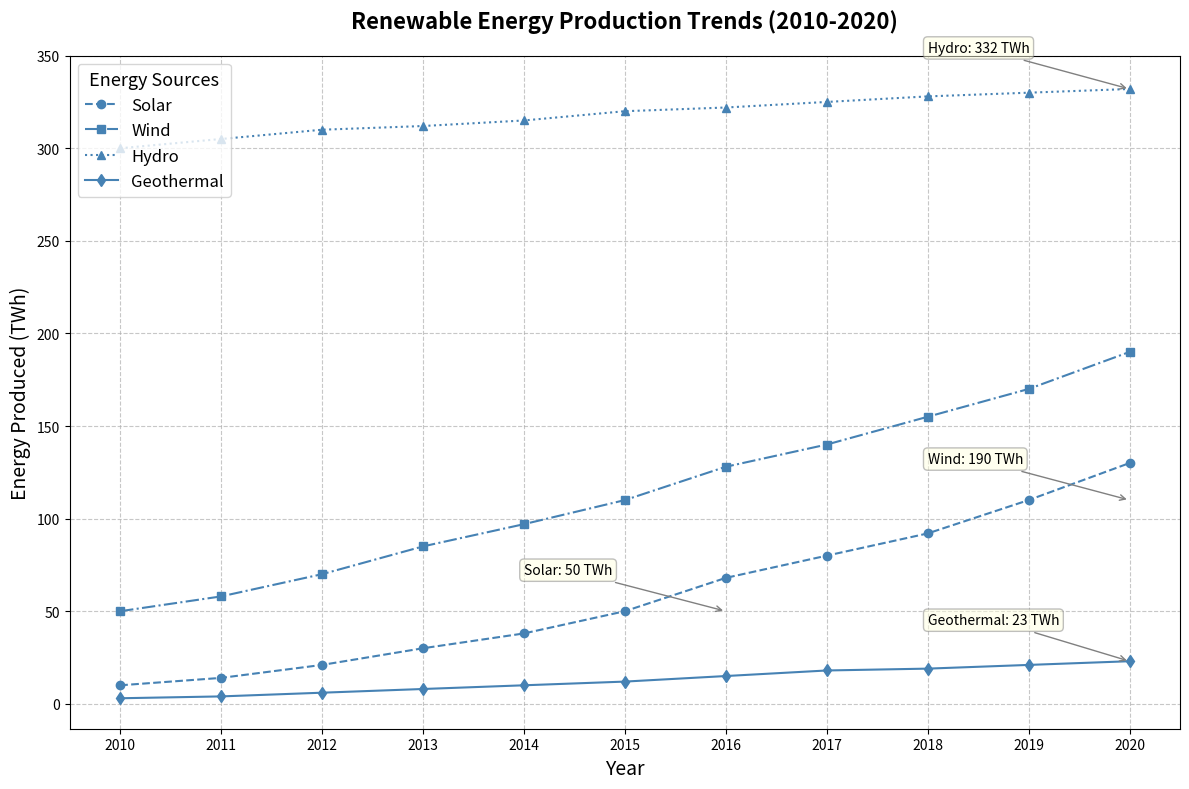

Here is the Python script that generated this plot:
import matplotlib.pyplot as plt
import numpy as np

# Define the years from 2010 to 2020
years = np.arange(2010, 2021)

# Fictional data for energy production in Terawatt-hours (TWh)
solar = [10, 14, 21, 30, 38, 50, 68, 80, 92, 110, 130]
wind = [50, 58, 70, 85, 97, 110, 128, 140, 155, 170, 190]
hydro = [300, 305, 310, 312, 315, 320, 322, 325, 328, 330, 332]
geothermal = [3, 4, 6, 8, 10, 12, 15, 18, 19, 21, 23]

# Create a Matplotlib figure and axis
fig, ax = plt.subplots(figsize=(12, 8))

# Consistent single color for all plots
single_color = 'steelblue'

# Plot line charts for each renewable energy source
ax.plot(years, solar, label='Solar', color=single_color, marker='o', linestyle='--')
ax.plot(years, wind, label='Wind', color=single_color, marker='s', linestyle='-.')
ax.plot(years, hydro, label='Hydro', color=single_color, marker='^', linestyle=':')
ax.plot(years, geothermal, label='Geothermal', color=single_color, marker='d', linestyle='-')

# Adding titles and labels
ax.set_title('Renewable Energy Production Trends (2010-2020)', fontsize=16, fontweight='bold', pad=20)
ax.set_xlabel('Year', fontsize=14)
ax.set_ylabel('Energy Produced (TWh)', fontsize=14)
ax.set_xticks(years)
ax.set_yticks(np.arange(0, 400, 50))

# Adding a legend
ax.legend(title='Energy Sources', fontsize=12, title_fontsize=13, loc='upper left')

# Adding annotations for significant milestones
annotations = [
    (2016, 50, 'Solar: 50 TWh'),
    (2020, 110, 'Wind: 190 TWh'),
    (2020, 332, 'Hydro: 332 TWh'),
    (2020, 23, 'Geothermal: 23 TWh')
]
for (year, output, text) in annotations:
    ax.annotate(text, xy=(year, output), xytext=(year - 2, output + 20),
                arrowprops=dict(arrowstyle='->', connectionstyle='arc3', color='gray'),
                fontsize=10, bbox=dict(boxstyle="round,pad=0.3", edgecolor='gray', facecolor='lightyellow', alpha=0.5))

# Display gridlines
ax.grid(linestyle='--', alpha=0.7)

# Automatically adjust the layout to prevent overlap
plt.tight_layout()

# Display the plot
plt.show()
